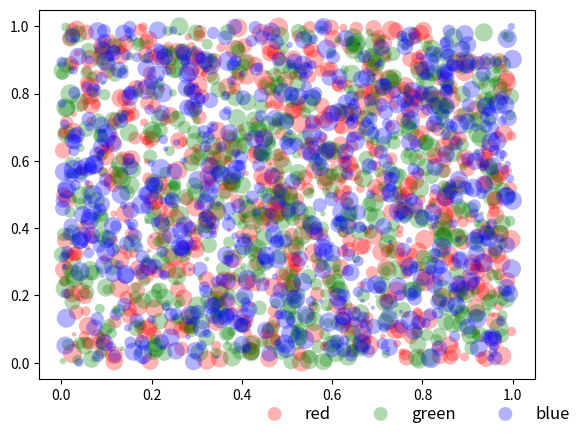

Write the Python code that produced this figure.
"""
========================
matplotlib.__version__ --> '1.5.1'
Legend shows 3 scatter points by default
========================

In addition to the basic scatter plot, this shows some legend features:
    * Using ncols to increase/decrease number of legends on plot
    * Setting the number of scatter points in the legend
"""
import matplotlib.pyplot as plt
from numpy.random import rand


fig, ax = plt.subplots()
for color in ['red', 'green', 'blue']:
    n = 750
    x, y = rand(2, n)
    scale = 200.0 * rand(n)
    ax.scatter(x, y, c=color, s=scale, label=color,
               alpha=0.3, edgecolors='none')

# Default ax.legend
ax.legend(bbox_to_anchor=(1.1, -0.03), fontsize=12, ncol=3, frameon=False)
# Clean legend
ax.legend(bbox_to_anchor=(1.1, -0.03), scatterpoints=1, fontsize=12, ncol=3, frameon=False)
plt.show()